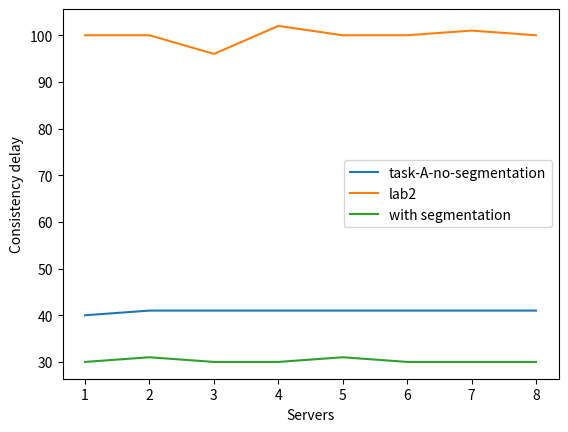

Reproduce this figure in Python.
import matplotlib.pyplot as plt

# plt.plot([1, 2, 3, 4])
# plt.ylabel('some numbers')
# plt.show()

x_axis = "Servers"
y_axis = "Consistency delay"

servers = [1,2,3,4,5,6,7,8]

times_lab3_before_segmentation = [40,41,41,41,41,41,41,41]

times_lab3_after_segmentation = [30,31,30,30,31,30,30,30]

times_lab2 = [100,100,96,102,100,100,101,100]


plt.plot(servers, times_lab3_before_segmentation)
plt.plot(servers, times_lab2)
plt.plot(servers, times_lab3_after_segmentation)
plt.xlabel(x_axis)
plt.ylabel(y_axis)
plt.legend(["task-A-no-segmentation", "lab2","with segmentation"])
plt.show()
